Run: headless pygame with SDL's dummy video driver; simulated clock (each Clock.tick advances the game by its frame time, no real sleeping); random seed 0; keys injected as events and as key.get_pressed() state; no mouse input.
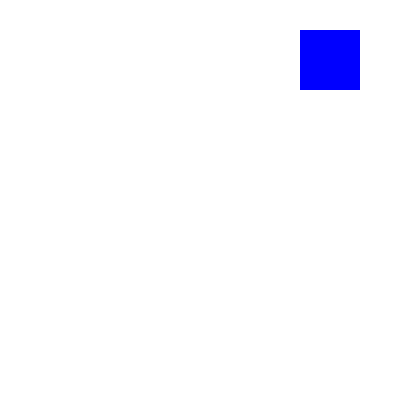
Frame 1 of 4 · flips 1–60 · no input
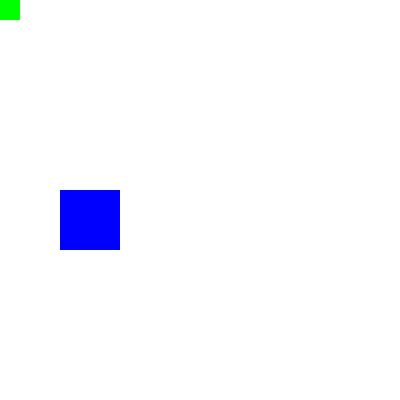
Frame 2 of 4 · flips 61–180 · tapped SPACE, RETURN · held RIGHT (→), D
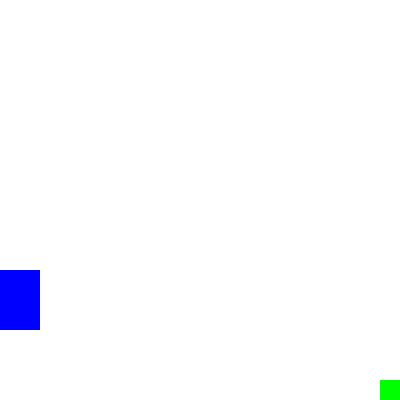
Frame 3 of 4 · flips 181–300 · held DOWN (↓), S
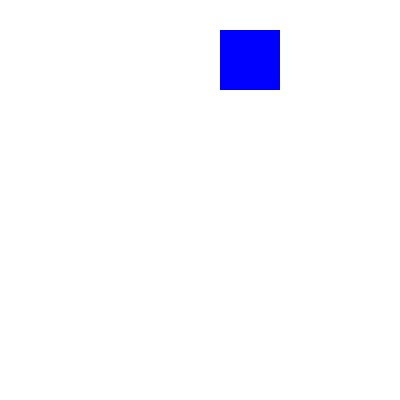
Frame 4 of 4 · flips 301–420 · held LEFT (←), A, UP (↑), W

The pygame program that drew these frames:

# 输出一个会移动的积木
import pygame
import time
import sys
from pygame.locals import *

# 初始化pygame
pygame.init()

# 建立窗口
WINDOWWIDTH = 400
WINDOWHEIGHT = 400

windowSurface = pygame.display.set_mode((WINDOWWIDTH, WINDOWHEIGHT), 0, 32)
pygame.display.set_caption("Animation")

# 定义方向变量
DOWNLEFT = 'downleft'
DOWNRIGHT = 'downright'
UPLEFT = 'upleft'
UPRIGHT = 'upright'

MOVESPEED = 10

# 创建颜色
WHITE = (255, 255, 255)
RED = (255, 0, 0)
GREEN = (0, 255, 0)
BLUE = (0, 0, 255)

# 创建盒子的数据结构
b1 = {'rect': pygame.Rect(300, 80, 50, 100), 'color': RED, 'dir': UPRIGHT}
b2 = {'rect': pygame.Rect(200, 200, 20, 20), 'color': GREEN, 'dir': UPLEFT}
b3 = {'rect': pygame.Rect(100, 150, 60, 60), 'color': BLUE, 'dir':  DOWNLEFT}
box = [b1, b2, b3]

# 开始游戏循环
while True:
    """检查退出事件"""
    for event in pygame.event.get():
        if event.type == QUIT:
            pygame.quit()
            sys.exit()

    """将背景颜色设置为白色"""
    windowSurface.fill(WHITE)

    for b in box:
        """移动盒子的数据结构"""
        if b['dir'] == DOWNLEFT:
            b['rect'].left -= MOVESPEED
            b['rect'].top += MOVESPEED

        if b['dir'] == DOWNRIGHT:
            b['rect'].left += MOVESPEED
            b['rect'].top += MOVESPEED

        if b['dir'] == UPLEFT:
            b['rect'].left -= MOVESPEED
            b['rect'].top -= MOVESPEED

        if b['dir'] == UPRIGHT:
            b['rect'].left += MOVESPEED
            b['rect'].top -= MOVESPEED

        """检查盒子是否移动到了窗口"""
        if b['rect'].top < 0:
            """盒子移动出了屏幕顶端"""
            if b['dir'] == UPLEFT:
                b['dir'] = DOWNLEFT
            if b['dir'] == UPRIGHT:
                b['dir'] = DOWNRIGHT

        if b['rect'].bottom > WINDOWHEIGHT:
            """盒子经过底部"""
            if b['dir'] == DOWNLEFT:
                b['dir'] = UPLEFT
            if b['dir'] == DOWNRIGHT:
                b['dir'] = UPRIGHT

            if b['rect'].left < 0:
                """盒子移动到左边部分"""
                if b['dir'] == DOWNLEFT:
                    b['dir'] = DOWNRIGHT
                if b['dir'] == UPLEFT:
                    b['dir'] = UPRIGHT

            if b['rect'].right > WINDOWWIDTH:
                """盒子移动到右边部分"""
                if b['dir'] == DOWNRIGHT:
                    b['dir'] = DOWNLEFT
                if b['dir'] == UPRIGHT:
                    b['dir'] = UPLEFT

        """将盒子画在表面"""
        pygame.draw.rect(windowSurface, b['color'], b['rect'])

    """屏幕刷新"""
    pygame.display.update()
    time.sleep(0.02)
